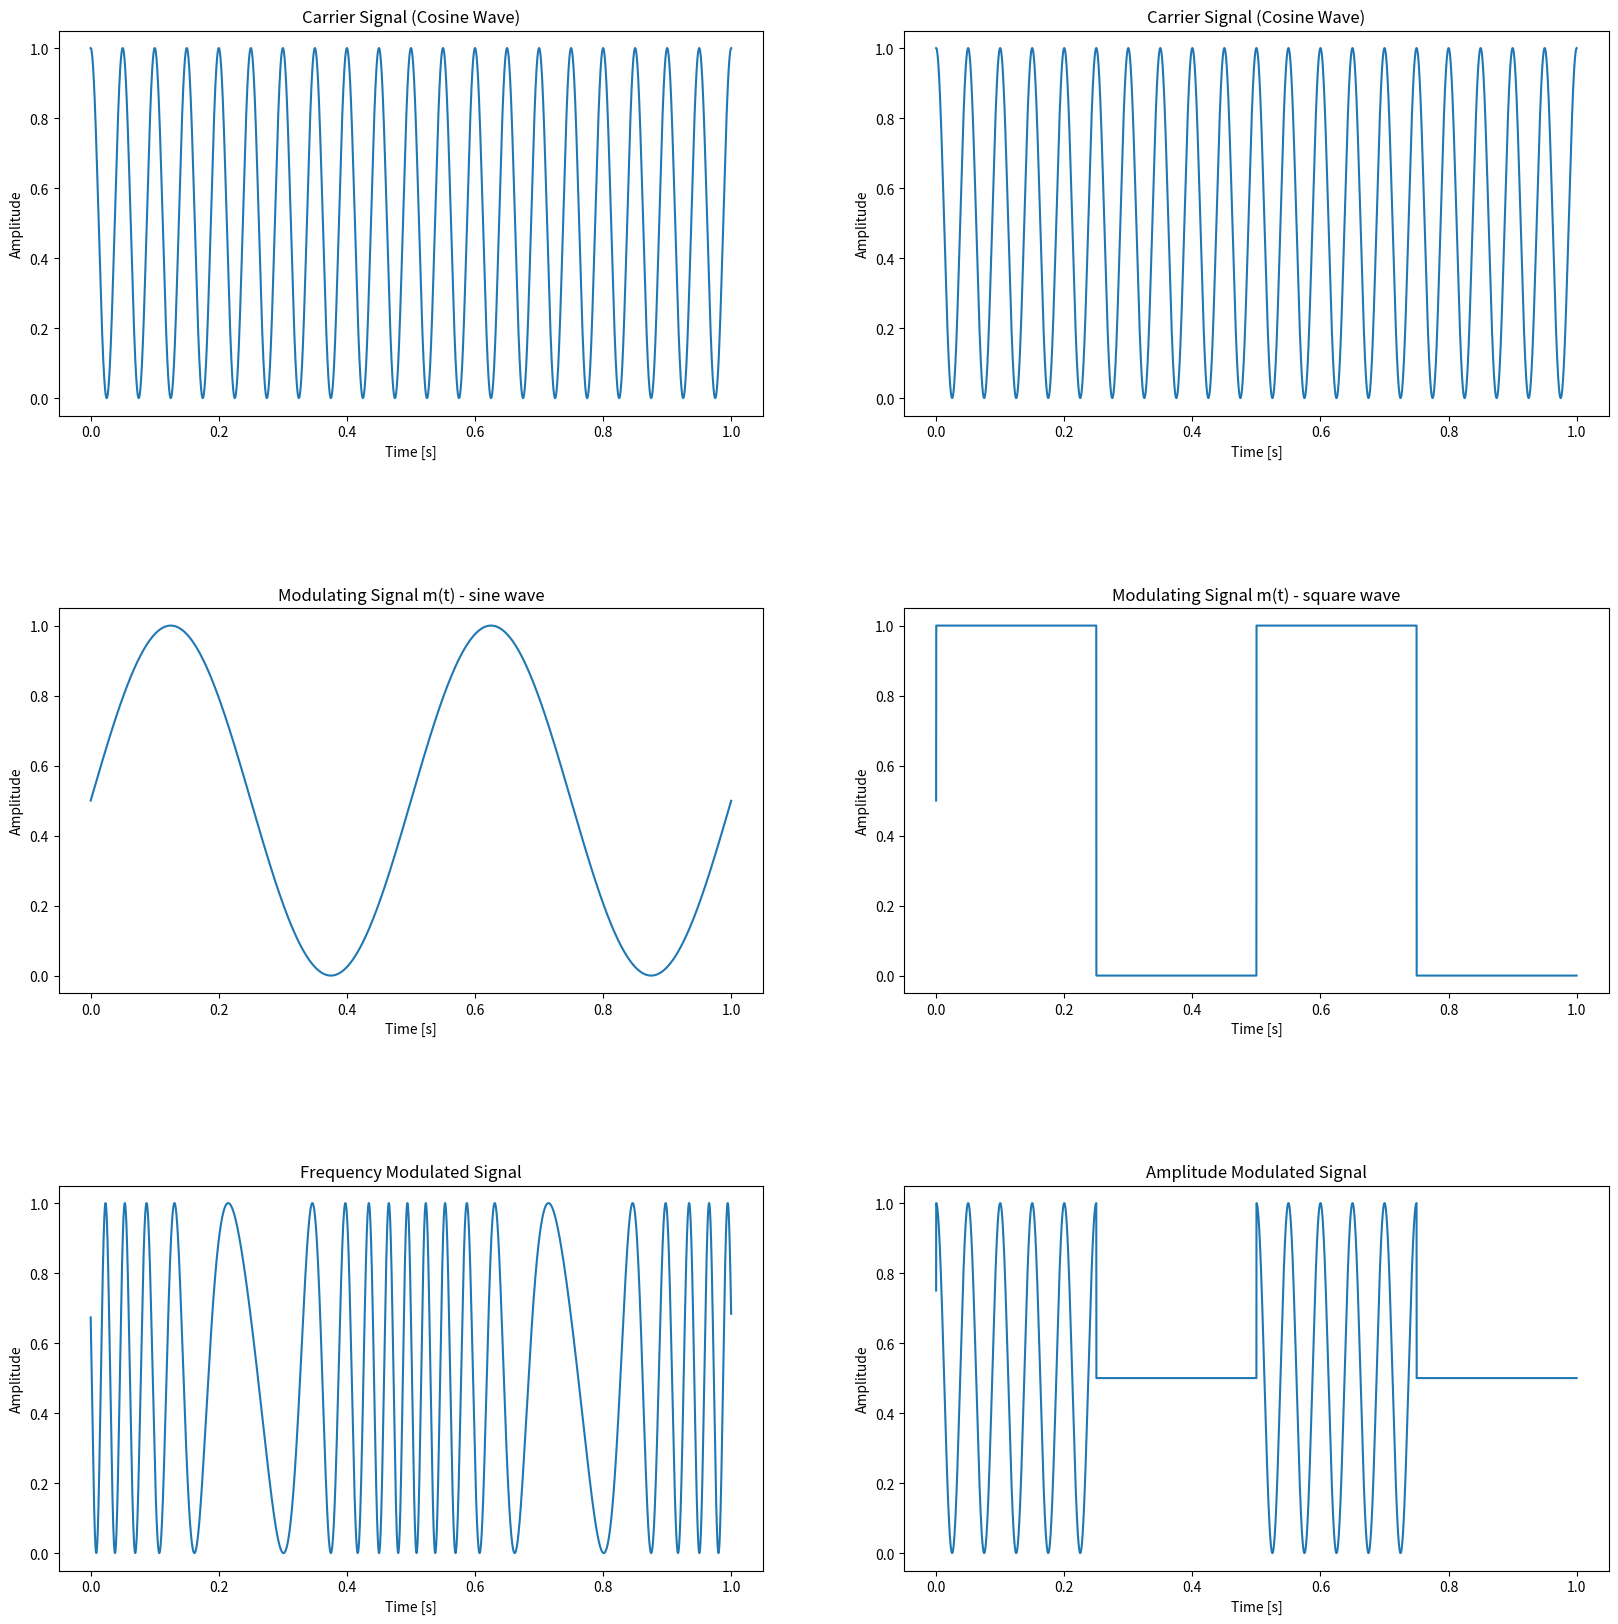

The script that saved this image:
#! /usr/bin/env python

#-------------------------------------------------------------------------------------------------
#   @file       : ps5_vibrations.py
# [redacted]
#   @comments   : Proof of concept for vibration patterns using the idea of 
#                 Amplitude Modultaion and Frequency Modulation.
#-------------------------------------------------------------------------------------------------
 
#-------------------------------------------------------------------------------------------------
#   Package Imports
#-------------------------------------------------------------------------------------------------
import numpy as np
import matplotlib.pyplot as plt

#-------------------------------------------------------------------------------------------------
#   Main Function
#-------------------------------------------------------------------------------------------------

# Defining time axis t
T = 1                   # Final time
sampling_rate = 10000   # Number of samples per second
t = np.linspace(0, T, int(T * sampling_rate), endpoint=False)

# Carrier signal c(t) = Ac*cos(2*pi*f_c*t)
A_c = 1                 # Carrier signal Amplitude
f_c = 20              # Carrier signal frequency (Hz)

# Modulating signal m(t)
A_m = A_c               # Modulating signal amplitude
f_m = 2               # Modulating signal frequency (Hz)
m1 = (A_m * np.sin(2 * np.pi * f_m * t) + 1) / 2                 # Sine wave      
m2 = (np.sign(np.sin(2 * np.pi * f_m * t)) + 1) / 2              # Square wave

# Frequency Modulated (FM) signal s(t) for sine wave 
delta_f = 15            # Frequency deviation (Hz)
s1 = (A_m * np.cos(2 * np.pi * f_c * t + delta_f * m1) + 1) / 2

# Amplitude Modulated (AM) signal s(t) for square wave   
s2 = (abs(m2) * np.cos(2 * np.pi * f_c * t) + 1) / 2

# Plotting the signals
plt.figure(figsize=(20, 20))

# carrier signal
carrier_t = (A_c * np.cos(2 * np.pi * f_c * t) + 1) / 2 
plt.subplot(3, 2, 1)
plt.plot(t, carrier_t)
plt.title('Carrier Signal (Cosine Wave)')
plt.xlabel('Time [s]')
plt.ylabel('Amplitude')

plt.subplot(3, 2, 2)
plt.plot(t, carrier_t)
plt.title('Carrier Signal (Cosine Wave)')
plt.xlabel('Time [s]')
plt.ylabel('Amplitude')

# modulating signals
plt.subplot(3, 2, 3)
plt.plot(t, m1)
plt.title('Modulating Signal m(t) - sine wave')
plt.xlabel('Time [s]')
plt.ylabel('Amplitude')

plt.subplot(3, 2, 4)
plt.plot(t, m2)
plt.title('Modulating Signal m(t) - square wave')
plt.xlabel('Time [s]')
plt.ylabel('Amplitude')

# modulated signals
plt.subplot(3, 2, 5)
plt.plot(t, s1)
plt.title('Frequency Modulated Signal')
plt.xlabel('Time [s]')
plt.ylabel('Amplitude')

plt.subplot(3, 2, 6)
plt.plot(t, s2)
plt.title('Amplitude Modulated Signal')
plt.xlabel('Time [s]')
plt.ylabel('Amplitude')

# plt.tight_layout()
plt.subplots_adjust(hspace=0.5)
plt.show()